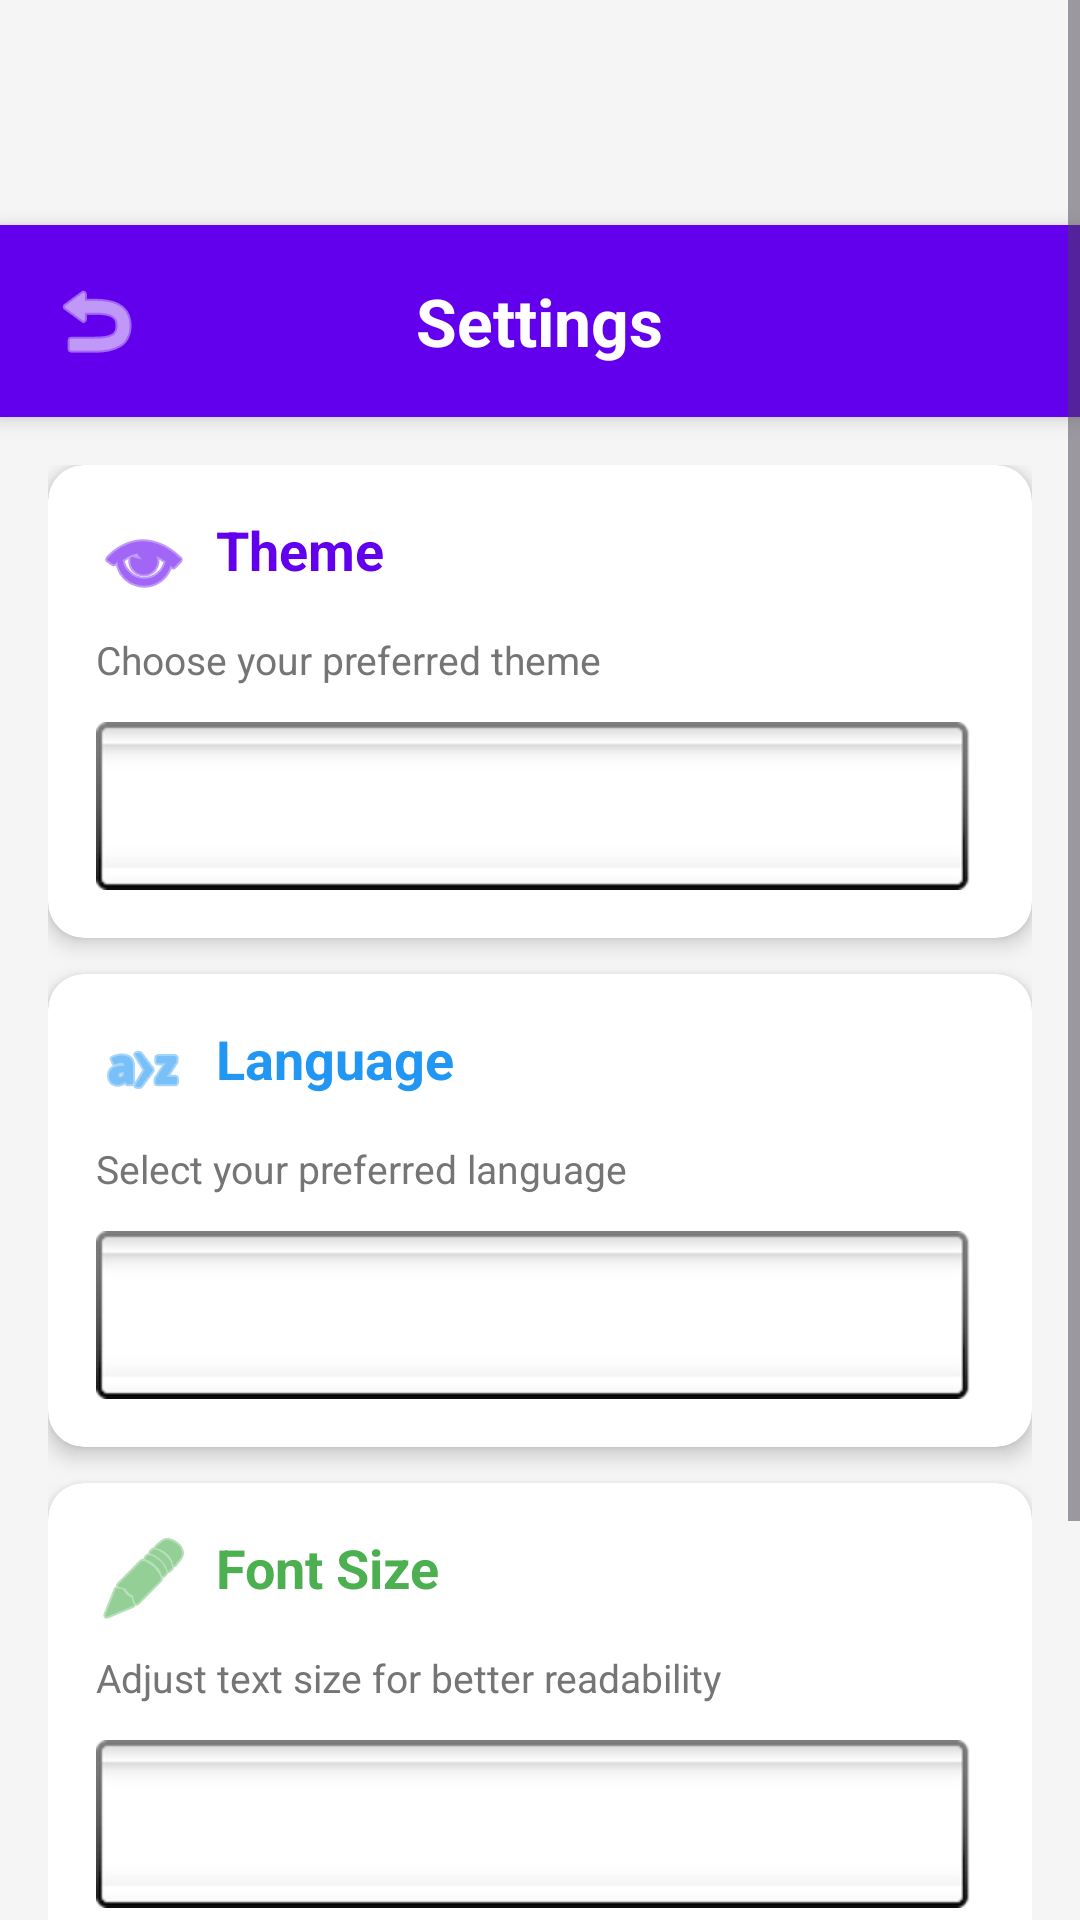

Write the Android layout XML for this screen, with the resource values it uses.
<!-- AndroidManifest.xml: activity theme Theme.UserDetails.NoActionBar -->
<!-- res/layout/activity_settings.xml -->
<?xml version="1.0" encoding="utf-8"?>
<ScrollView xmlns:android="http://schemas.android.com/apk/res/android"
    xmlns:app="http://schemas.android.com/apk/res-auto"
    android:layout_width="match_parent"
    android:layout_height="match_parent"
    android:background="#F5F5F5"
    android:fillViewport="true">

    <LinearLayout
        android:layout_width="match_parent"
        android:layout_height="wrap_content"
        android:orientation="vertical">

        
        <LinearLayout
            android:layout_width="match_parent"
            android:layout_height="75dp"
            android:elevation="4dp"/>

        
        <RelativeLayout
            android:layout_width="match_parent"
            android:layout_height="wrap_content"
            android:background="#FF6200EE"
            android:padding="16dp"
            android:elevation="4dp">

            <ImageView
                android:id="@+id/imgBack"
                android:layout_width="32dp"
                android:layout_height="32dp"
                android:src="@android:drawable/ic_menu_revert"
                android:layout_centerVertical="true"
                android:clickable="true"
                android:focusable="true"
                android:contentDescription="Back"
                android:tint="#FFFFFFFF"/>

            <TextView
                android:id="@+id/tvSettingsTitle"
                android:layout_width="wrap_content"
                android:layout_height="wrap_content"
                android:text="Settings"
                android:textSize="22sp"
                android:textStyle="bold"
                android:textColor="#FFFFFFFF"
                android:layout_centerInParent="true"/>

        </RelativeLayout>

        
        <LinearLayout
            android:layout_width="match_parent"
            android:layout_height="wrap_content"
            android:orientation="vertical"
            android:padding="16dp">

            
            <androidx.cardview.widget.CardView
                android:id="@+id/cardTheme"
                android:layout_width="match_parent"
                android:layout_height="wrap_content"
                android:layout_marginBottom="12dp"
                app:cardCornerRadius="12dp"
                app:cardElevation="4dp"
                app:cardBackgroundColor="#FFFFFFFF">

                <LinearLayout
                    android:layout_width="match_parent"
                    android:layout_height="wrap_content"
                    android:orientation="vertical"
                    android:padding="16dp">

                    <TextView
                        android:layout_width="wrap_content"
                        android:layout_height="wrap_content"
                        android:text="Theme"
                        android:textSize="18sp"
                        android:textStyle="bold"
                        android:textColor="#FF6200EE"
                        android:drawableStart="@android:drawable/ic_menu_view"
                        android:drawableTint="#FF6200EE"
                        android:drawablePadding="8dp"
                        android:layout_marginBottom="8dp"/>

                    <TextView
                        android:layout_width="wrap_content"
                        android:layout_height="wrap_content"
                        android:text="Choose your preferred theme"
                        android:textSize="13sp"
                        android:textColor="#757575"
                        android:layout_marginBottom="12dp"/>

                    <Spinner
                        android:id="@+id/spinnerTheme"
                        android:layout_width="match_parent"
                        android:layout_height="wrap_content"
                        android:padding="12dp"
                        android:background="@android:drawable/spinner_background"/>

                </LinearLayout>

            </androidx.cardview.widget.CardView>

            
            <androidx.cardview.widget.CardView
                android:id="@+id/cardLanguage"
                android:layout_width="match_parent"
                android:layout_height="wrap_content"
                android:layout_marginBottom="12dp"
                app:cardCornerRadius="12dp"
                app:cardElevation="4dp"
                app:cardBackgroundColor="#FFFFFFFF">

                <LinearLayout
                    android:layout_width="match_parent"
                    android:layout_height="wrap_content"
                    android:orientation="vertical"
                    android:padding="16dp">

                    <TextView
                        android:layout_width="wrap_content"
                        android:layout_height="wrap_content"
                        android:text="Language"
                        android:textSize="18sp"
                        android:textStyle="bold"
                        android:textColor="#2196F3"
                        android:drawableStart="@android:drawable/ic_menu_sort_alphabetically"
                        android:drawableTint="#2196F3"
                        android:drawablePadding="8dp"
                        android:layout_marginBottom="8dp"/>

                    <TextView
                        android:layout_width="wrap_content"
                        android:layout_height="wrap_content"
                        android:text="Select your preferred language"
                        android:textSize="13sp"
                        android:textColor="#757575"
                        android:layout_marginBottom="12dp"/>

                    <Spinner
                        android:id="@+id/spinnerLanguage"
                        android:layout_width="match_parent"
                        android:layout_height="wrap_content"
                        android:padding="12dp"
                        android:background="@android:drawable/spinner_background"/>

                </LinearLayout>

            </androidx.cardview.widget.CardView>

            
            <androidx.cardview.widget.CardView
                android:id="@+id/cardFontSize"
                android:layout_width="match_parent"
                android:layout_height="wrap_content"
                android:layout_marginBottom="12dp"
                app:cardCornerRadius="12dp"
                app:cardElevation="4dp"
                app:cardBackgroundColor="#FFFFFFFF">

                <LinearLayout
                    android:layout_width="match_parent"
                    android:layout_height="wrap_content"
                    android:orientation="vertical"
                    android:padding="16dp">

                    <TextView
                        android:layout_width="wrap_content"
                        android:layout_height="wrap_content"
                        android:text="Font Size"
                        android:textSize="18sp"
                        android:textStyle="bold"
                        android:textColor="#4CAF50"
                        android:drawableStart="@android:drawable/ic_menu_edit"
                        android:drawableTint="#4CAF50"
                        android:drawablePadding="8dp"
                        android:layout_marginBottom="8dp"/>

                    <TextView
                        android:layout_width="wrap_content"
                        android:layout_height="wrap_content"
                        android:text="Adjust text size for better readability"
                        android:textSize="13sp"
                        android:textColor="#757575"
                        android:layout_marginBottom="12dp"/>

                    <Spinner
                        android:id="@+id/spinnerFontSize"
                        android:layout_width="match_parent"
                        android:layout_height="wrap_content"
                        android:padding="12dp"
                        android:background="@android:drawable/spinner_background"/>

                </LinearLayout>

            </androidx.cardview.widget.CardView>

            
            <androidx.cardview.widget.CardView
                android:id="@+id/cardBrightness"
                android:layout_width="match_parent"
                android:layout_height="wrap_content"
                android:layout_marginBottom="12dp"
                app:cardCornerRadius="12dp"
                app:cardElevation="4dp"
                app:cardBackgroundColor="#FFFFFFFF">

                <LinearLayout
                    android:layout_width="match_parent"
                    android:layout_height="wrap_content"
                    android:orientation="vertical"
                    android:padding="16dp">

                    <LinearLayout
                        android:layout_width="match_parent"
                        android:layout_height="wrap_content"
                        android:orientation="horizontal"
                        android:gravity="center_vertical">

                        <TextView
                            android:layout_width="0dp"
                            android:layout_height="wrap_content"
                            android:layout_weight="1"
                            android:text="Screen Brightness"
                            android:textSize="18sp"
                            android:textStyle="bold"
                            android:textColor="#FF9800"
                            android:drawableStart="@android:drawable/ic_menu_day"
                            android:drawableTint="#FF9800"
                            android:drawablePadding="8dp"/>

                        <TextView
                            android:id="@+id/tvBrightnessValue"
                            android:layout_width="wrap_content"
                            android:layout_height="wrap_content"
                            android:text="50%"
                            android:textSize="16sp"
                            android:textStyle="bold"
                            android:textColor="#FF9800"/>

                    </LinearLayout>

                    <TextView
                        android:layout_width="wrap_content"
                        android:layout_height="wrap_content"
                        android:text="Control screen brightness"
                        android:textSize="13sp"
                        android:textColor="#757575"
                        android:layout_marginTop="4dp"
                        android:layout_marginBottom="12dp"/>

                    <SeekBar
                        android:id="@+id/seekBarBrightness"
                        android:layout_width="match_parent"
                        android:layout_height="wrap_content"
                        android:max="100"
                        android:progress="50"/>

                </LinearLayout>

            </androidx.cardview.widget.CardView>

        </LinearLayout>

    </LinearLayout>

</ScrollView>
<!-- resources referenced by this layout -->
<resources>
  <style name="Theme.UserDetails.NoActionBar" parent="Theme.Material3.DayNight.NoActionBar">
          <item name="colorPrimary">@color/purple_500</item>
          <item name="colorPrimaryVariant">@color/purple_700</item>
          <item name="colorOnPrimary">@color/white</item>
          <item name="colorSecondary">@color/teal_200</item>
          <item name="colorSecondaryVariant">@color/teal_700</item>
          <item name="colorOnSecondary">@color/black</item>
      </style>
  <color name="purple_500">#FF6200EE</color>
  <color name="purple_700">#FF3700B3</color>
  <color name="white">#FFFFFFFF</color>
  <color name="teal_200">#FF03DAC5</color>
  <color name="teal_700">#FF018786</color>
  <color name="black">#FF000000</color>
</resources>
